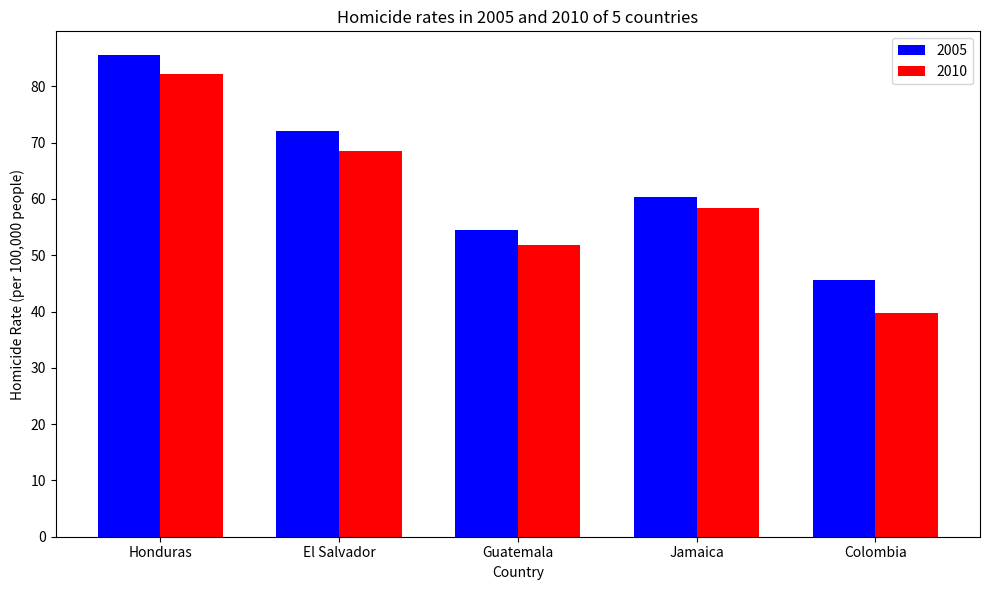

Source code (Python):
import matplotlib.pyplot as plt
import numpy as np


countries = ['Honduras', 'El Salvador', 'Guatemala', 'Jamaica', 'Colombia']
homicide_rate_2005 = [85.5, 72.1, 54.4, 60.3, 45.6]  
homicide_rate_2010 = [82.2, 68.5, 51.9, 58.4, 39.7]  


bar_width = 0.35


index = np.arange(len(countries))

fig, ax = plt.subplots(figsize=(10, 6))


bar1 = ax.bar(index - bar_width / 2, homicide_rate_2005, bar_width, label='2005', color='blue')
bar2 = ax.bar(index + bar_width / 2, homicide_rate_2010, bar_width, label='2010', color='red')


ax.set_xlabel('Country')
ax.set_ylabel('Homicide Rate (per 100,000 people)')
ax.set_title('Homicide rates in 2005 and 2010 of 5 countries')
ax.set_xticks(index)
ax.set_xticklabels(countries)


ax.legend()


plt.tight_layout()
plt.show()